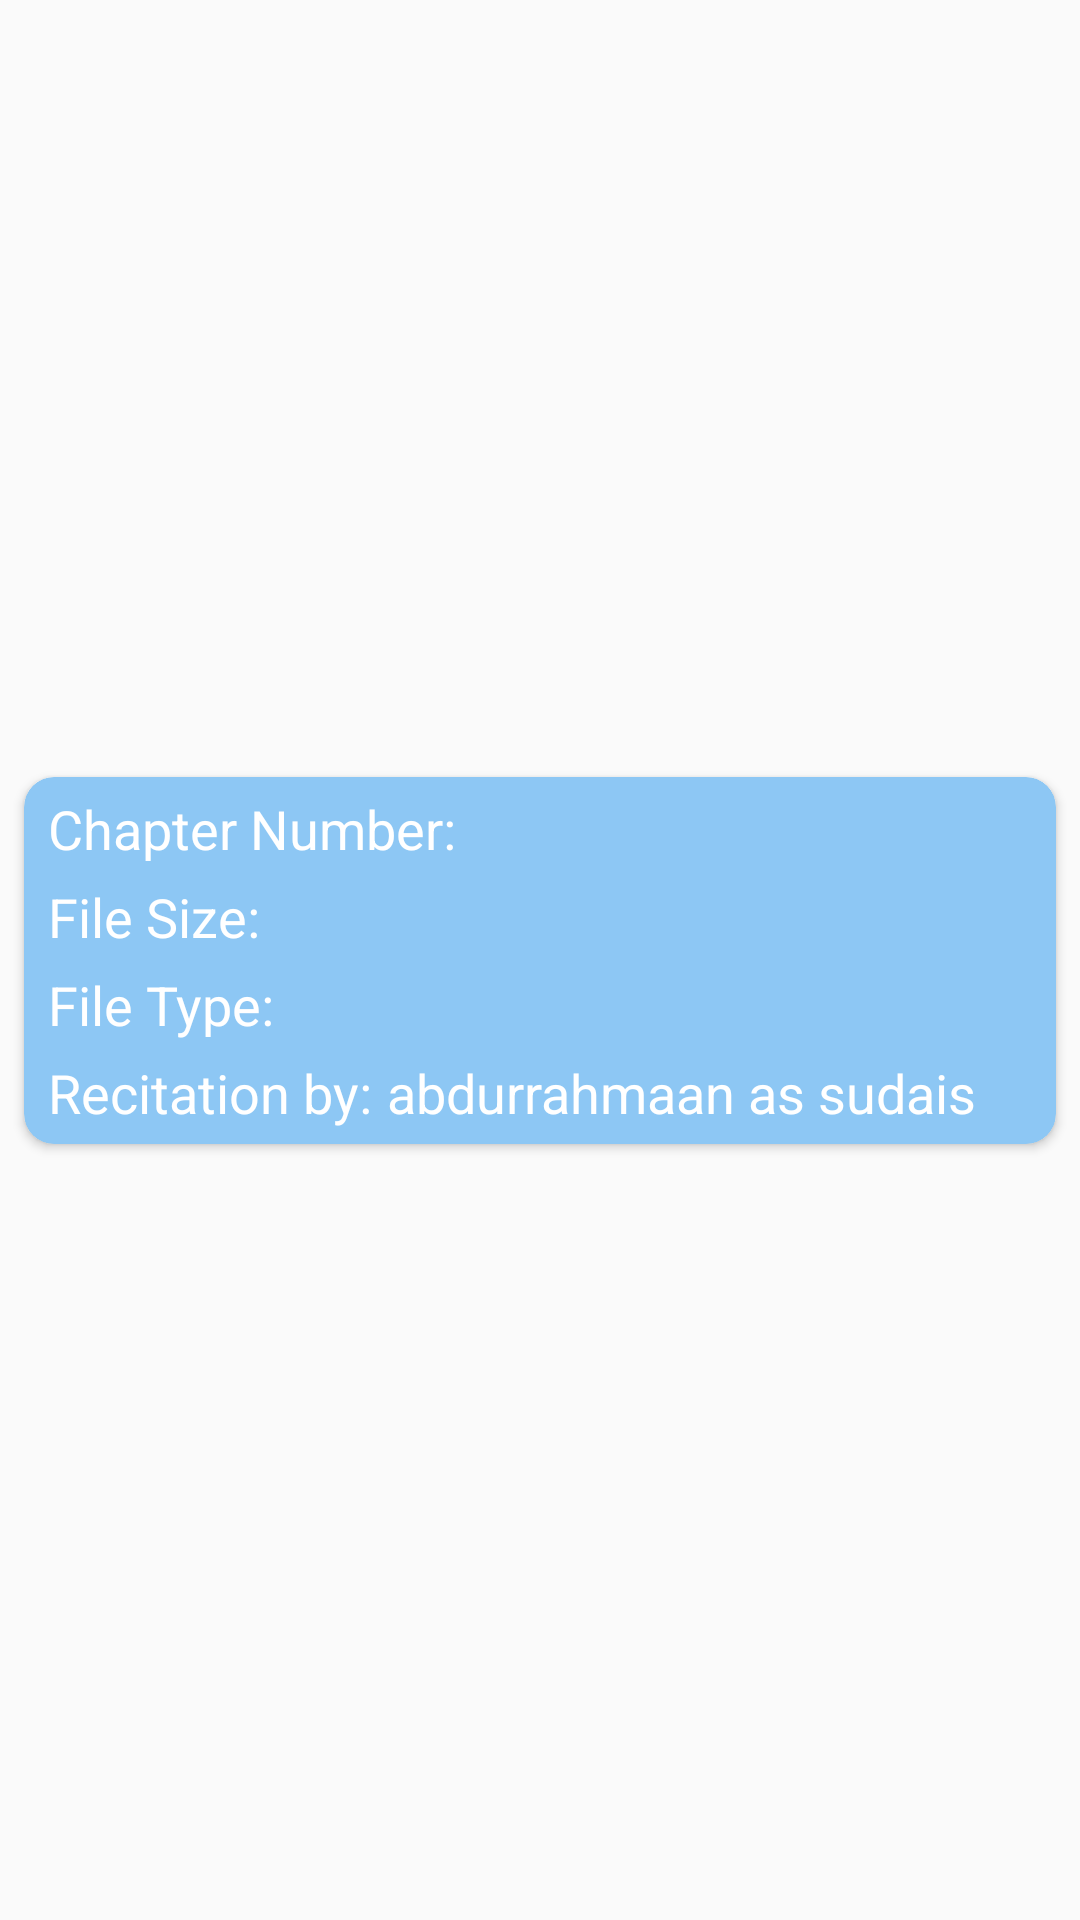

Layout XML and referenced resources for this Android screen:
<!-- AndroidManifest.xml: application theme Theme.Quran_Application -->
<!-- res/layout/audio_surah_list.xml -->
<?xml version="1.0" encoding="utf-8"?>
<androidx.constraintlayout.widget.ConstraintLayout xmlns:android="http://schemas.android.com/apk/res/android"
    android:layout_width="match_parent"
    android:layout_height="wrap_content"
    xmlns:app="http://schemas.android.com/apk/res-auto">


    <androidx.cardview.widget.CardView
        android:layout_width="match_parent"
        android:layout_height="wrap_content"
        android:layout_margin="8dp"
        android:elevation="10dp"
        app:cardBackgroundColor="@color/lightBlue"
        app:cardCornerRadius="10dp"
        app:layout_constraintBottom_toBottomOf="parent"
        app:layout_constraintEnd_toEndOf="parent"
        app:layout_constraintStart_toStartOf="parent"
        app:layout_constraintTop_toTopOf="parent">

        <androidx.constraintlayout.widget.ConstraintLayout
            android:layout_width="match_parent"
            android:layout_height="match_parent">

            <TextView
                android:id="@+id/textView6"
                android:layout_width="wrap_content"
                android:layout_height="wrap_content"
                android:layout_marginStart="8dp"
                android:layout_marginTop="5dp"
                android:text="@string/chapter_number"
                android:textColor="@color/white"
                android:textSize="18sp"
                app:layout_constraintStart_toStartOf="parent"
                app:layout_constraintTop_toTopOf="parent" />

            <TextView
                android:id="@+id/chapterNumber"
                android:layout_width="wrap_content"
                android:layout_height="wrap_content"
                android:layout_marginStart="10dp"
                android:textColor="@color/white"
                android:textSize="18sp"
                app:layout_constraintBottom_toBottomOf="@+id/textView6"
                app:layout_constraintStart_toEndOf="@+id/textView6"
                app:layout_constraintTop_toTopOf="@+id/textView6" />


            <TextView
                android:id="@+id/textView8"
                android:layout_width="wrap_content"
                android:layout_height="wrap_content"
                android:layout_marginTop="5dp"
                android:layout_marginBottom="5dp"
                android:text="@string/file_size"
                android:textColor="@color/white"
                android:textSize="18sp"
                app:layout_constraintStart_toStartOf="@+id/textView6"
                app:layout_constraintTop_toBottomOf="@id/chapterNumber" />

            <TextView
                android:id="@+id/fileSizeText"
                android:layout_width="wrap_content"
                android:layout_height="wrap_content"
                android:textColor="@color/white"
                android:textSize="18sp"
                android:layout_marginStart="10dp"
                app:layout_constraintStart_toEndOf="@+id/textView8"
                app:layout_constraintTop_toTopOf="@+id/textView8" />

            <TextView
                android:id="@+id/textView9"
                android:layout_width="wrap_content"
                android:layout_height="wrap_content"
                android:layout_marginTop="5dp"
                android:layout_marginBottom="5dp"
                android:text="@string/file_type"
                android:textColor="@color/white"
                android:textSize="18sp"
                app:layout_constraintStart_toStartOf="@+id/textView8"
                app:layout_constraintTop_toBottomOf="@id/textView8" />

            <TextView
                android:id="@+id/fileTypeText"
                android:layout_width="wrap_content"
                android:layout_height="wrap_content"
                android:textColor="@color/white"
                android:textSize="18sp"
                android:layout_marginStart="10dp"
                app:layout_constraintBottom_toBottomOf="@+id/textView9"
                app:layout_constraintStart_toEndOf="@+id/textView9"
                app:layout_constraintTop_toTopOf="@+id/textView9" />

            <TextView
                android:id="@+id/textView10"
                android:layout_width="wrap_content"
                android:layout_height="wrap_content"
                android:layout_marginTop="5dp"
                android:layout_marginBottom="5dp"
                android:text="@string/recitation_by"
                android:textColor="@color/white"
                android:textSize="18sp"
                app:layout_constraintBottom_toBottomOf="parent"
                app:layout_constraintStart_toStartOf="@+id/textView9"
                app:layout_constraintTop_toBottomOf="@id/textView9" />

            <TextView
                android:layout_width="wrap_content"
                android:layout_height="wrap_content"
                android:text="abdurrahmaan as sudais"
                android:textColor="@color/white"
                android:textSize="18sp"
                android:layout_marginStart="5dp"
                app:layout_constraintBottom_toBottomOf="@+id/textView10"
                app:layout_constraintStart_toEndOf="@+id/textView10"
                app:layout_constraintTop_toTopOf="@+id/textView10" />

        </androidx.constraintlayout.widget.ConstraintLayout>

    </androidx.cardview.widget.CardView>

</androidx.constraintlayout.widget.ConstraintLayout>
<!-- resources referenced by this layout -->
<resources>
  <color name="lightBlue">#8DC7F4</color>
  <color name="white">#FFFFFFFF</color>
  <string name="chapter_number">Chapter Number:</string>
  <string name="file_size">File Size:</string>
  <string name="file_type">File Type:</string>
  <string name="recitation_by">Recitation by:</string>
  <style name="Theme.Quran_Application" parent="Base.Theme.Quran_Application" />
  <style name="Base.Theme.Quran_Application" parent="Theme.MaterialComponents.DayNight.NoActionBar.Bridge">
          
          
  
          <item name="android:textColor">@color/black</item>
      </style>
  <color name="black">#FF000000</color>
</resources>
